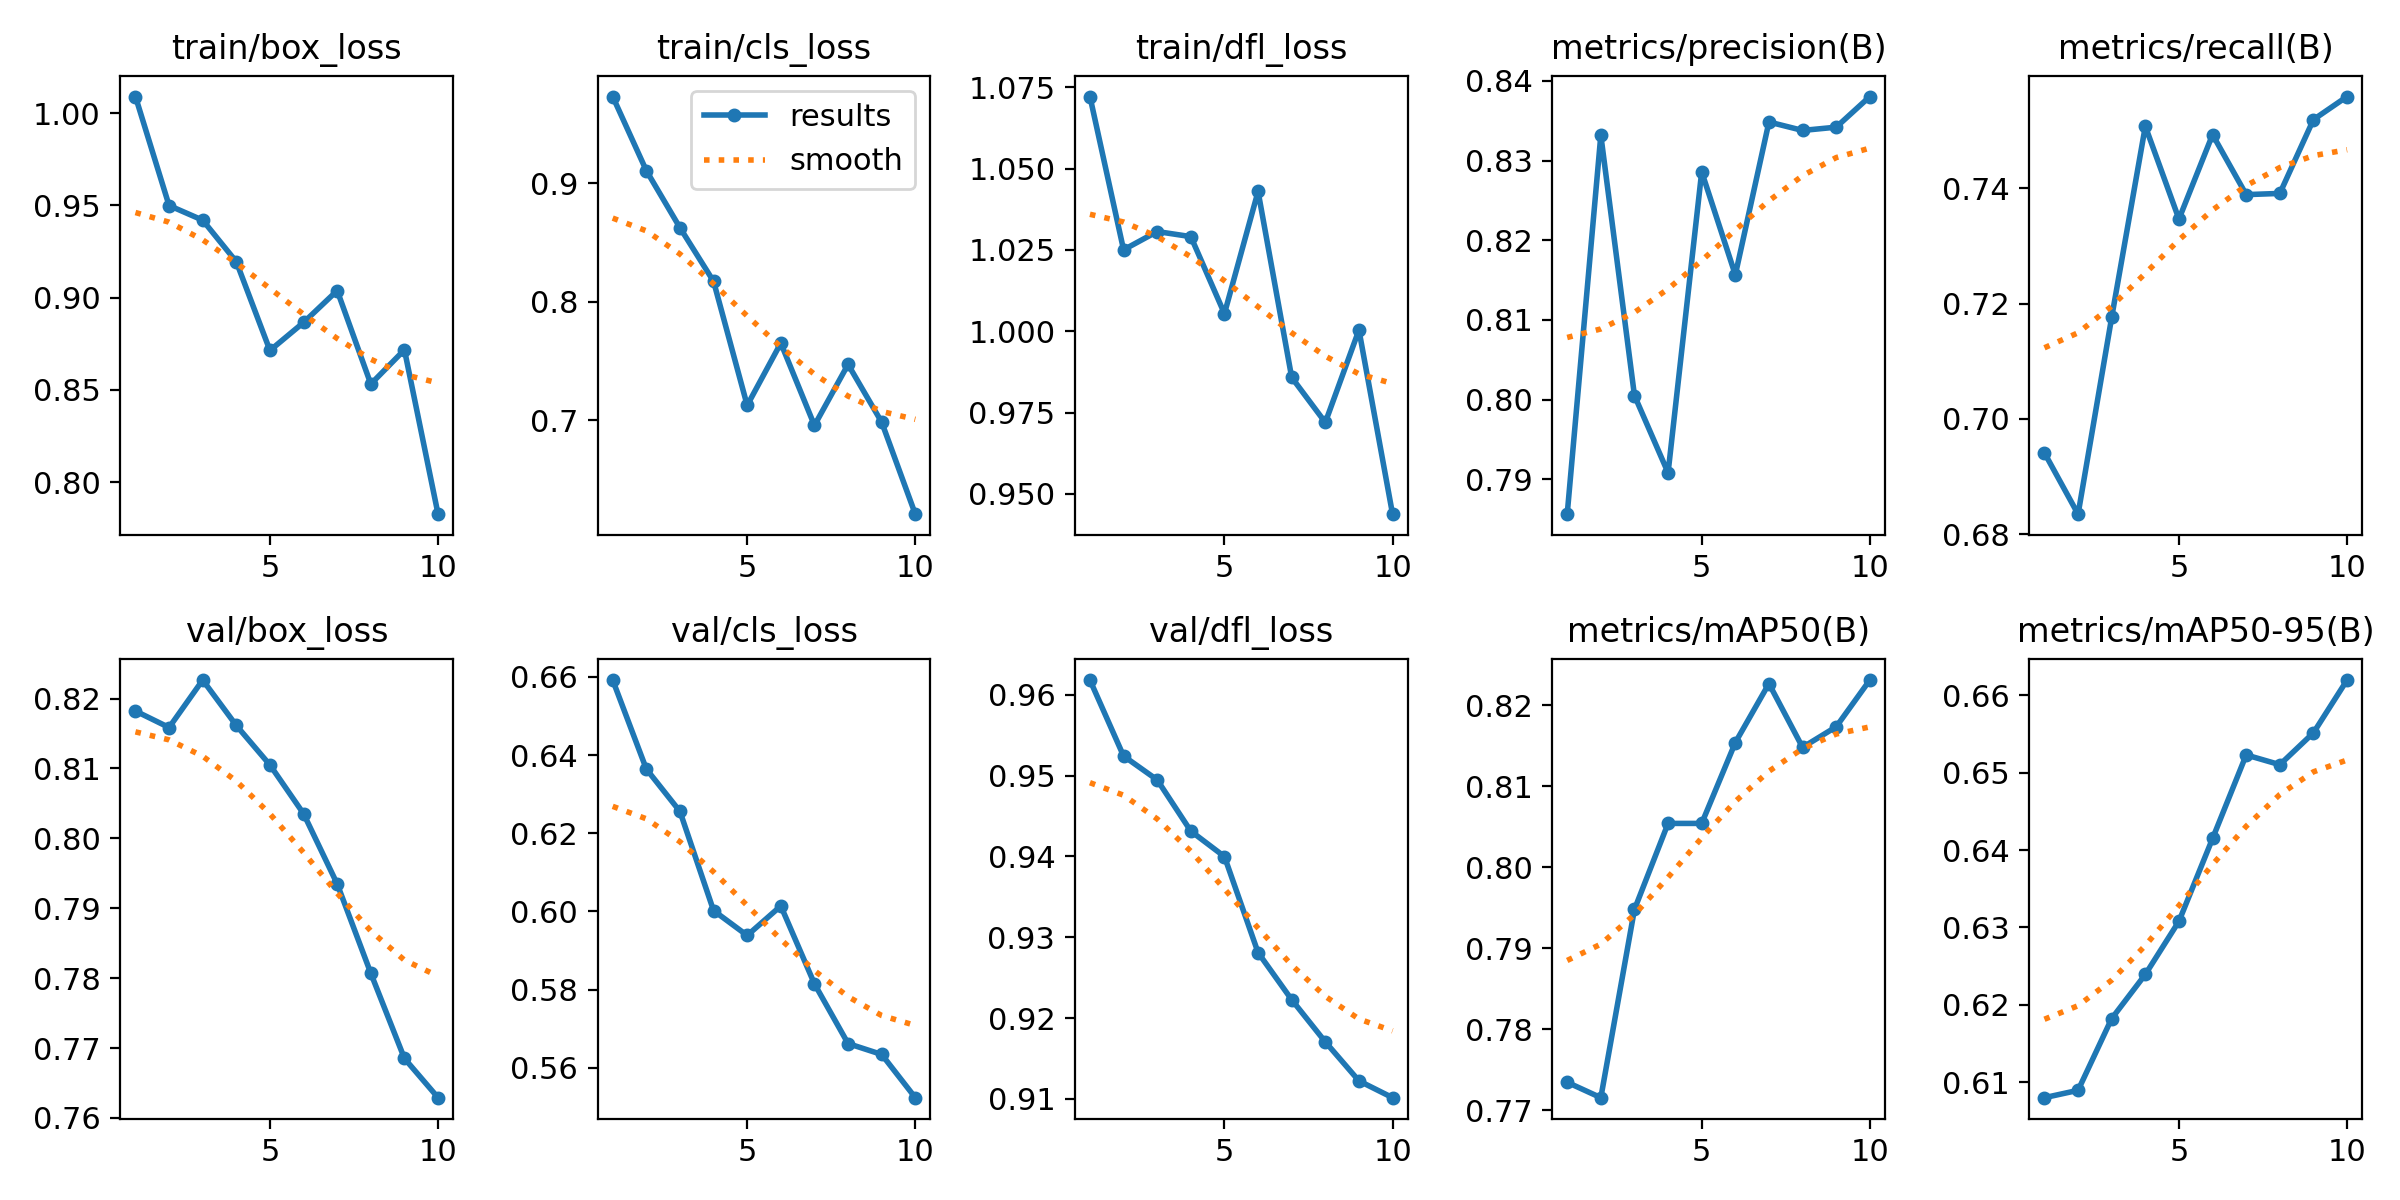

The data file committed next to this chart (first rows):
epoch, time, train/box_loss, train/cls_loss, train/dfl_loss, metrics/precision(B), metrics/recall(B), metrics/mAP50(B), metrics/mAP50-95(B), val/box_loss, val/cls_loss, val/dfl_loss, lr/pg0, lr/pg1, lr/pg2
1, 9.558, 1.009, 0.973, 1.072, 0.7856, 0.6941, 0.7735, 0.608, 0.8182, 0.6592, 0.9618, 2.142e-05, 2.142e-05, 2.142e-05
2, 13.87, 0.9499, 0.9105, 1.025, 0.8332, 0.6835, 0.7716, 0.6089, 0.8159, 0.6364, 0.9524, 3.9671e-05, 3.9671e-05, 3.9671e-05
3, 17.78, 0.9419, 0.8623, 1.031, 0.8005, 0.7176, 0.7948, 0.6182, 0.8226, 0.6256, 0.9495, 5.34453e-05, 5.34453e-05, 5.34453e-05
4, 21.76, 0.9194, 0.817, 1.029, 0.7908, 0.7508, 0.8054, 0.6239, 0.8162, 0.6002, 0.9431, 6.27428e-05, 6.27428e-05, 6.27428e-05
5, 25.61, 0.8713, 0.7124, 1.005, 0.8286, 0.7347, 0.8054, 0.6308, 0.8105, 0.5938, 0.94, 6.75634e-05, 6.75634e-05, 6.75634e-05
6, 29.53, 0.8865, 0.765, 1.043, 0.8157, 0.7493, 0.8154, 0.6415, 0.8035, 0.6014, 0.9281, 6.0095e-05, 6.0095e-05, 6.0095e-05
7, 33.34, 0.9038, 0.6955, 0.9858, 0.8348, 0.7389, 0.8227, 0.6523, 0.7935, 0.5815, 0.9223, 4.8314e-05, 4.8314e-05, 4.8314e-05
8, 37.25, 0.8531, 0.7469, 0.972, 0.8338, 0.7391, 0.8148, 0.651, 0.7807, 0.5662, 0.9171, 3.6533e-05, 3.6533e-05, 3.6533e-05
9, 41.09, 0.8717, 0.6982, 1, 0.8342, 0.7519, 0.8174, 0.6552, 0.7685, 0.5634, 0.9122, 2.4752e-05, 2.4752e-05, 2.4752e-05
10, 44.93, 0.7826, 0.6206, 0.9437, 0.838, 0.7559, 0.8231, 0.662, 0.7629, 0.5524, 0.9102, 1.2971e-05, 1.2971e-05, 1.2971e-05
